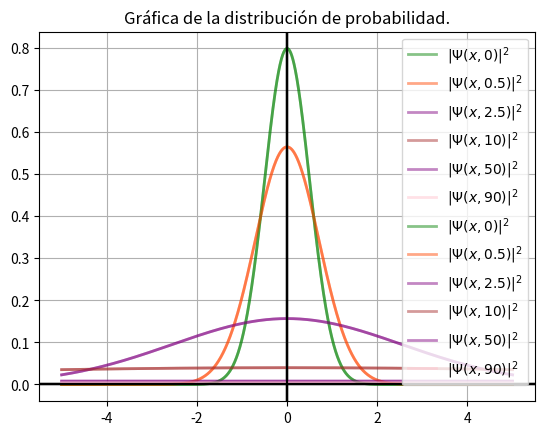

Write Python code to recreate this figure. (Note: this script raises an exception after producing the figure.)
import matplotlib.pyplot as plt
import numpy as np

t_1 = 0
w_1 = np.sqrt(1/(1 + (2*t_1)**2))

t_2 = 0.5
w_2 = np.sqrt(1/(1 + (2*t_2)**2))

t_3 = 2.5
w_3 = np.sqrt(1/(1 + (2*t_3)**2))

t_4 = 10
w_4 = np.sqrt(1/(1 + (2*t_4)**2))

t_5 = 50
w_5 = np.sqrt(1/(1 + (2*t_5)**2))

t_6 = 90
w_6 = np.sqrt(1/(1 + (2*t_6)**2))


def dis1(x):
    return (np.sqrt(2/np.pi))*w_1*(np.exp(-2*(w_1**2)*(x**2)))


def dis2(x):
    return (np.sqrt(2/np.pi))*w_2*(np.exp(-2*(w_2**2)*(x**2)))


def dis3(x):
    return (np.sqrt(2/np.pi))*w_3*(np.exp(-2*(w_3**2)*(x**2)))


def dis4(x):
    return (np.sqrt(2/np.pi))*w_4*(np.exp(-2*(w_4**2)*(x**2)))


def dis5(x):
    return (np.sqrt(2/np.pi))*w_5*(np.exp(-2*(w_5**2)*(x**2)))


def dis6(x):
    return (np.sqrt(2/np.pi))*w_6*(np.exp(-2*(w_6**2)*(x**2)))


x = np.arange(-5, 5, 0.0001)

plt.plot(x, dis1(x), 'green', linewidth=2.0, label=r"$|\Psi(x, 0)|^2$", alpha=0.47)
plt.axhline(0, color='black')
plt.axvline(0, color='black')
plt.title(r"Gráfica de la distribución de probabilidad.")
# plt.axis("off")
plt.legend()
plt.grid()
# plt.savefig("/home/<user>/Apps/PyCharm/graphQutm/imagenes/dstyPlt.png")
plt.show()

plt.plot(x, dis2(x), 'orangered', linewidth=2.0, label=r"$|\Psi(x, 0.5)|^2$", alpha=0.47)
plt.axhline(0, color='black')
plt.axvline(0, color='black')
plt.title(r"Gráfica de la distribución de probabilidad.")
# plt.axis("off")
plt.legend()
plt.grid()
# plt.savefig("/home/<user>/Apps/PyCharm/graphQutm/imagenes/dstyPlt.png")
plt.show()

plt.plot(x, dis3(x), 'purple', linewidth=2.0, label=r"$|\Psi(x, 2.5)|^2$", alpha=0.47)
plt.axhline(0, color='black')
plt.axvline(0, color='black')
plt.title(r"Gráfica de la distribución de probabilidad.")
# plt.axis("off")
plt.legend()
plt.grid()
# plt.savefig("/home/<user>/Apps/PyCharm/graphQutm/imagenes/dstyPlt.png")
plt.show()

plt.plot(x, dis4(x), 'brown', linewidth=2.0, label=r"$|\Psi(x, 10)|^2$", alpha=0.47)
plt.axhline(0, color='black')
plt.axvline(0, color='black')
plt.title(r"Gráfica de la distribución de probabilidad.")
# plt.axis("off")
plt.legend()
plt.grid()
# plt.savefig("/home/<user>/Apps/PyCharm/graphQutm/imagenes/dstyPlt.png")
plt.show()

plt.plot(x, dis5(x), 'purple', linewidth=2.0, label=r"$|\Psi(x, 50)|^2$", alpha=0.47)
plt.axhline(0, color='black')
plt.axvline(0, color='black')
plt.title(r"Gráfica de la distribución de probabilidad.")
# plt.axis("off")
plt.legend()
plt.grid()
# plt.savefig("/home/<user>/Apps/PyCharm/graphQutm/imagenes/dstyPlt.png")
plt.show()

plt.plot(x, dis6(x), 'pink', linewidth=2.0, label=r"$|\Psi(x, 90)|^2$", alpha=0.47)
plt.axhline(0, color='black')
plt.axvline(0, color='black')
plt.title(r"Gráfica de la distribución de probabilidad.")
# plt.axis("off")
plt.legend()
plt.grid()
# plt.savefig("/home/<user>/Apps/PyCharm/graphQutm/imagenes/dstyPlt.png")
plt.show()

plt.plot(x, dis1(x), 'green', linewidth=2.0, label=r"$|\Psi(x, 0)|^2$", alpha=0.47)
plt.plot(x, dis2(x), 'orangered', linewidth=2.0, label=r"$|\Psi(x, 0.5)|^2$", alpha=0.47)
plt.plot(x, dis3(x), 'purple', linewidth=2.0, label=r"$|\Psi(x, 2.5)|^2$", alpha=0.47)
plt.plot(x, dis4(x), 'brown', linewidth=2.0, label=r"$|\Psi(x, 10)|^2$", alpha=0.47)
plt.plot(x, dis5(x), 'purple', linewidth=2.0, label=r"$|\Psi(x, 50)|^2$", alpha=0.47)
plt.plot(x, dis6(x), 'pink', linewidth=2.0, label=r"$|\Psi(x, 90)|^2$", alpha=0.47)
plt.axhline(0, color='black')
plt.axvline(0, color='black')
plt.title(r"Gráfica de la distribución de probabilidad.")
# plt.axis("off")
plt.legend()
plt.grid()
plt.savefig("/home/<user>/Apps/PyCharm/graphQutm/imagenes/dstyPlt.png")
plt.show()
